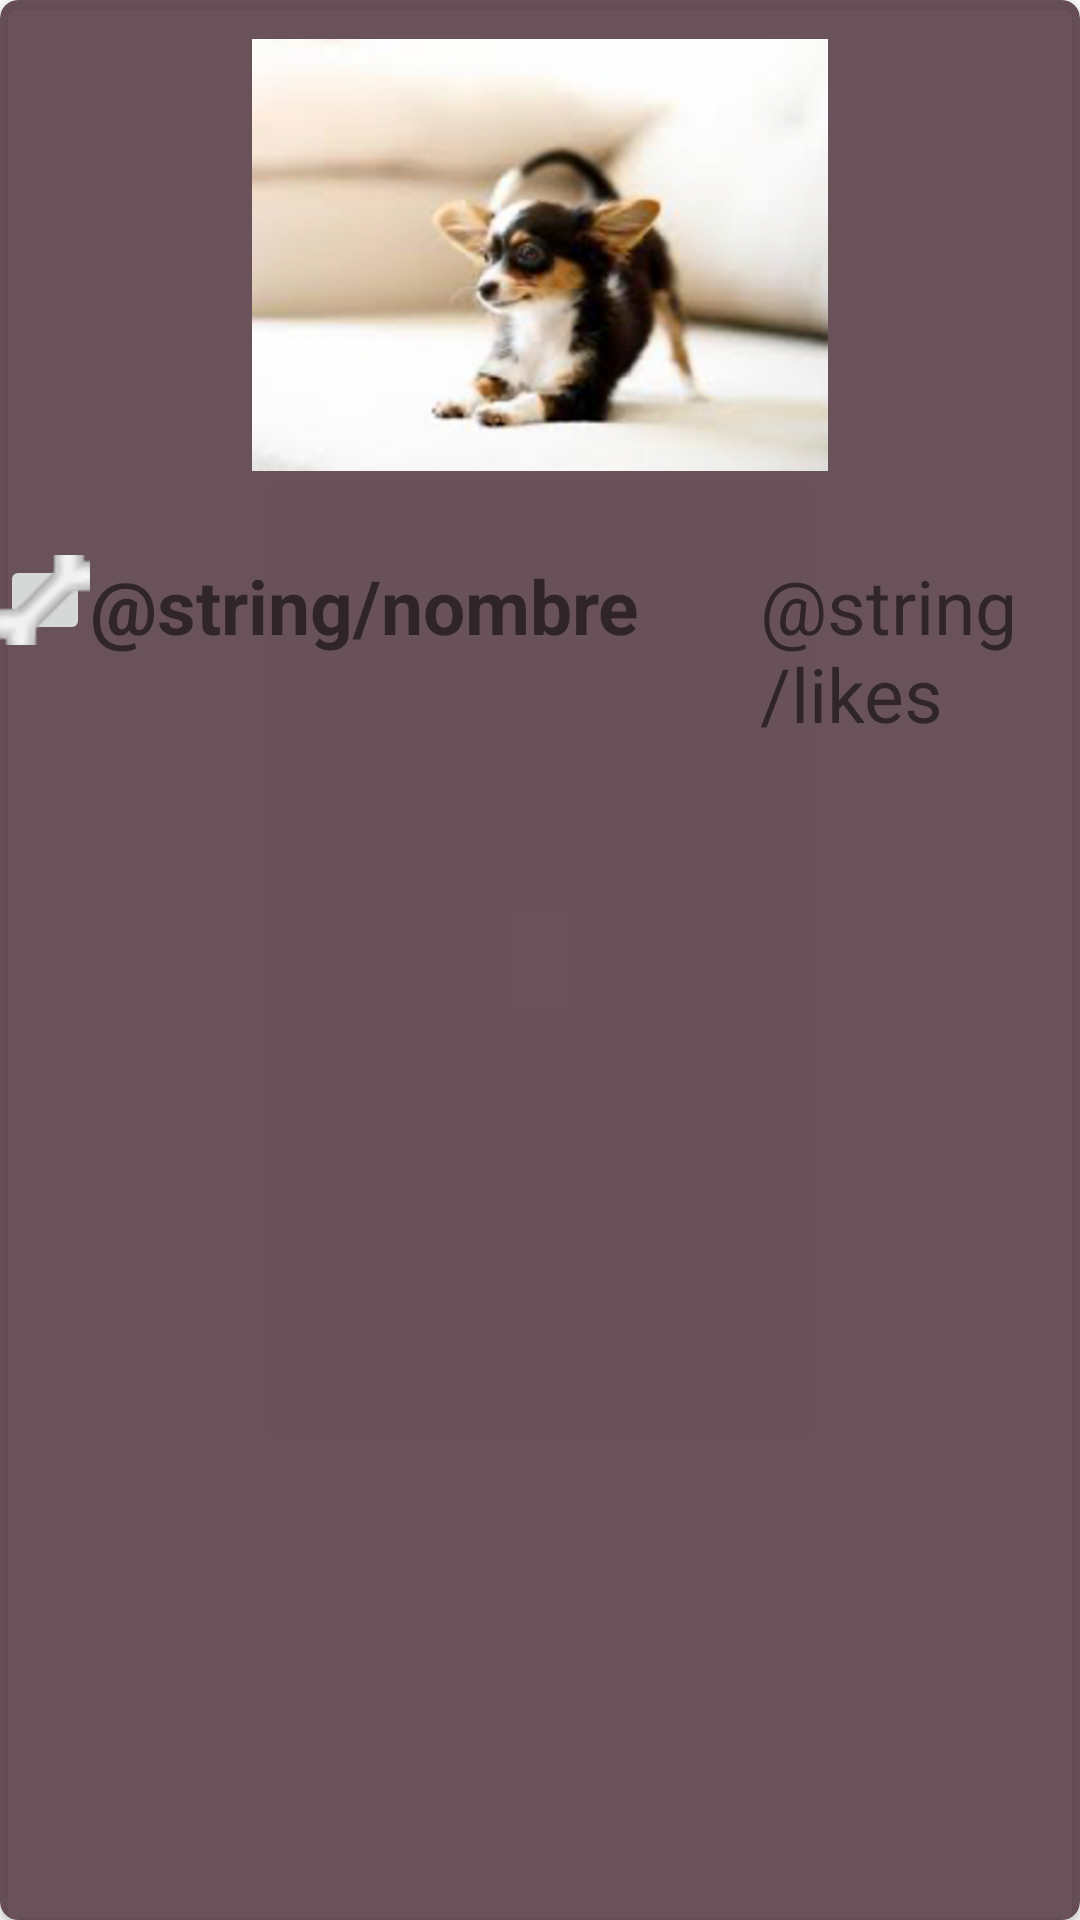

Layout XML and referenced resources for this Android screen:
<!-- AndroidManifest.xml: application theme Theme.Tarea1Petagram -->
<!-- res/layout/cardview_mascota.xml -->
<?xml version="1.0" encoding="utf-8"?>
<androidx.cardview.widget.CardView xmlns:android="http://schemas.android.com/apk/res/android"
    xmlns:app="http://schemas.android.com/apk/res-auto"
    android:id="@+id/cvMascota"
    android:layout_width="match_parent"
    android:layout_height="wrap_content"
    app:cardCornerRadius="6dp"
    app:cardBackgroundColor="@color/colorSecundario"
    android:layout_margin="5dp"
    android:layout_gravity="center"
    >

    <LinearLayout
        android:layout_width="match_parent"
        android:layout_height="match_parent"
        android:orientation="vertical"
        >
            <ImageView
                android:id="@+id/imgFoto"
                android:layout_width="200dp"
                android:layout_height="160dp"
                android:layout_margin="5dp"
                android:padding="4dp"
                android:src="@drawable/puppy1"
                android:layout_gravity="center_horizontal"
                />

            <LinearLayout
                android:layout_width="wrap_content"
                android:layout_height="wrap_content"
                android:orientation="horizontal"
                android:layout_gravity="center"
                >

                <ImageButton
                    android:id="@+id/btnLike"
                    android:layout_width="30dp"
                    android:layout_height="30dp"
                    android:layout_marginTop="15dp"
                    android:src="@mipmap/icons8_bone_48" />

                <TextView
                    android:id="@+id/txtNombre"
                    android:layout_width="wrap_content"
                    android:layout_height="wrap_content"
                    android:layout_marginTop="15dp"
                    android:text="@string/nombre"
                    android:textSize="25sp"
                    android:textStyle="bold"
                    />

                <TextView
                    android:id="@+id/txtRating"
                    android:layout_width="wrap_content"
                    android:layout_height="wrap_content"
                    android:text="@string/likes"
                    android:textSize="25sp"
                    android:layout_marginTop="15dp"
                    android:layout_marginLeft="40dp"
                    />
                <ImageView
                    android:layout_width="wrap_content"
                    android:layout_height="wrap_content"
                    android:src="@mipmap/icons8_dog_bone_48"
                    android:layout_marginTop="15dp"
                    android:layout_marginLeft="3dp"
                    />

            </LinearLayout>

        </LinearLayout>




</androidx.cardview.widget.CardView>
<!-- resources referenced by this layout -->
<resources>
  <color name="colorSecundario">#E1553B43</color>
  <!-- drawable puppy1: png bitmap (drawable-hdpi, 143854 bytes) -->
  <!-- mipmap icons8_bone_48: png bitmap (mipmap-hdpi, 3104 bytes) -->
  <!-- mipmap icons8_dog_bone_48: png bitmap (mipmap-xxhdpi, 9238 bytes) -->
  <style name="Theme.Tarea1Petagram" parent="Theme.MaterialComponents.DayNight.NoActionBar">
          
          <item name="colorPrimary">@color/colorPrimario</item>
          <item name="colorPrimaryVariant">@color/purple_700</item>
          <item name="colorOnPrimary">@color/white</item>
          
          <item name="colorSecondary">@color/colorAcentuacion</item>
          <item name="colorSecondaryVariant">@color/teal_700</item>
          <item name="colorOnSecondary">@color/black</item>
          
          <item name="android:statusBarColor" tools:targetApi="l">@color/colorSecundario</item>
          
      </style>
  <color name="colorPrimario">#74E3EA</color>
  <color name="purple_700">#FF3700B3</color>
  <color name="white">#FFFFFFFF</color>
  <color name="colorAcentuacion">#FF9800</color>
  <color name="teal_700">#FF018786</color>
  <color name="black">#FF000000</color>
</resources>
